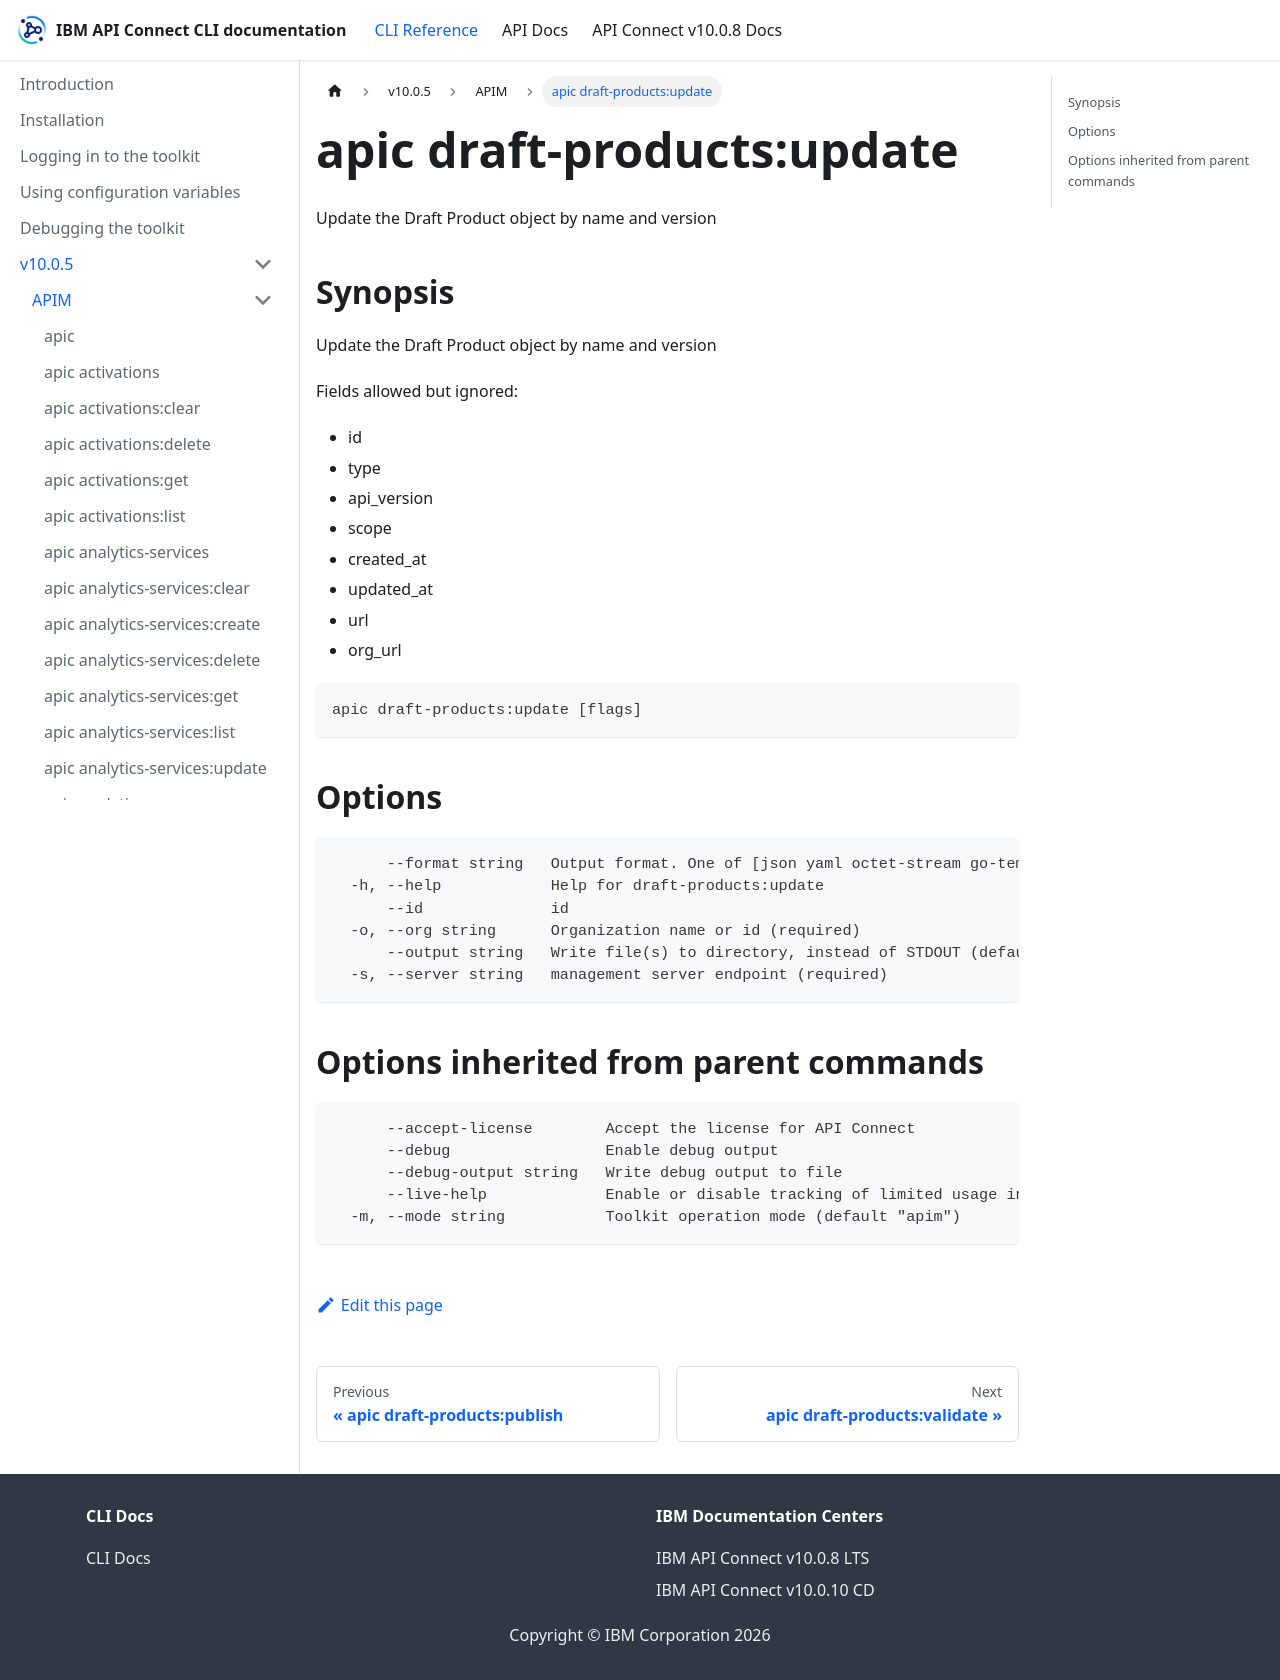

repository: ibm-apiconnect/clidocs · page: docs/v1005/apim/apic_draft-products_update.html · generator: docusaurus

# apic draft-products:update

Update the Draft Product object by name and version

## Synopsis

Update the Draft Product object by name and version
          
          Fields allowed but ignored:
          - id
          - type
          - api_version
          - scope
          - created_at
          - updated_at
          - url
          - org_url

```
apic draft-products:update [flags]
```

## Options

```
      --format string   Output format. One of [json yaml octet-stream go-template=... go-template-file=...], defaults to yaml.
  -h, --help            Help for draft-products:update
      --id              id
  -o, --org string      Organization name or id (required)
      --output string   Write file(s) to directory, instead of STDOUT (default "-")
  -s, --server string   management server endpoint (required)
```

## Options inherited from parent commands

```
      --accept-license        Accept the license for API Connect
      --debug                 Enable debug output
      --debug-output string   Write debug output to file
      --live-help             Enable or disable tracking of limited usage information
  -m, --mode string           Toolkit operation mode (default "apim")
```
